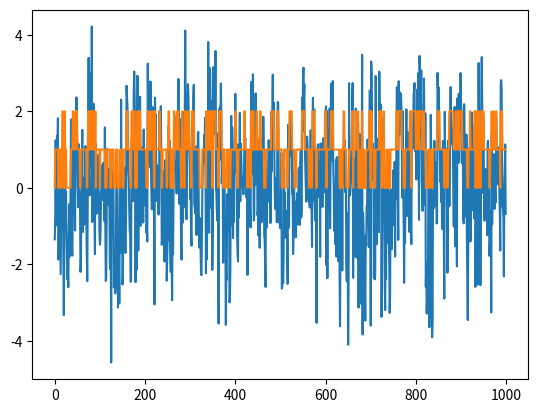

Here is the Python script that generated this plot:
import numpy as np
import pandas as pd
import random
import matplotlib.pyplot as plt


A = np.array([[0.6, 0.3, 0.1], [0.1,0.8,0.1],[0.1,0.3,0.6]])
print(A)

mu = np.array([-2, 0, 2])
print(mu)

def marginal(A, init):
    return np.dot(A.T, init)

def generate_num():
    return random.uniform(0, 1)

def generate_state(v, num):
    n = len(v)
    for i in range(3):
        if num < sum(v[:i+1]):
            a = i
            return a

def generate_obs(state):
    if state == 0:
        a = np.random.normal(-2, 1)
    elif state == 1:
        a = np.random.normal(0, 1)
    else:
        a = np.random.normal(2, 1)
    return a

converge = False
init = np.array([1/3,1/3,1/3])
while not converge:
    update = marginal(A, init)
    if ((update != init).all()):
        init = update
    else:
        converge = True
        print(update)
init = np.array([0.2,0.6,0.2])

random.seed(1)
state = np.zeros(1000)
obs = np.zeros(1000)
state[0] = generate_state(init, generate_num())
obs[0] = generate_obs(state[0])
print(int(state[0]))

for i in np.arange(1, 1000):
    tran = A[int(state[i-1])]
    state[i] = generate_state(tran, generate_num())
    obs[i] = generate_obs(state[i])

plt.plot(obs)
plt.show()
plt.plot(state)
plt.show()